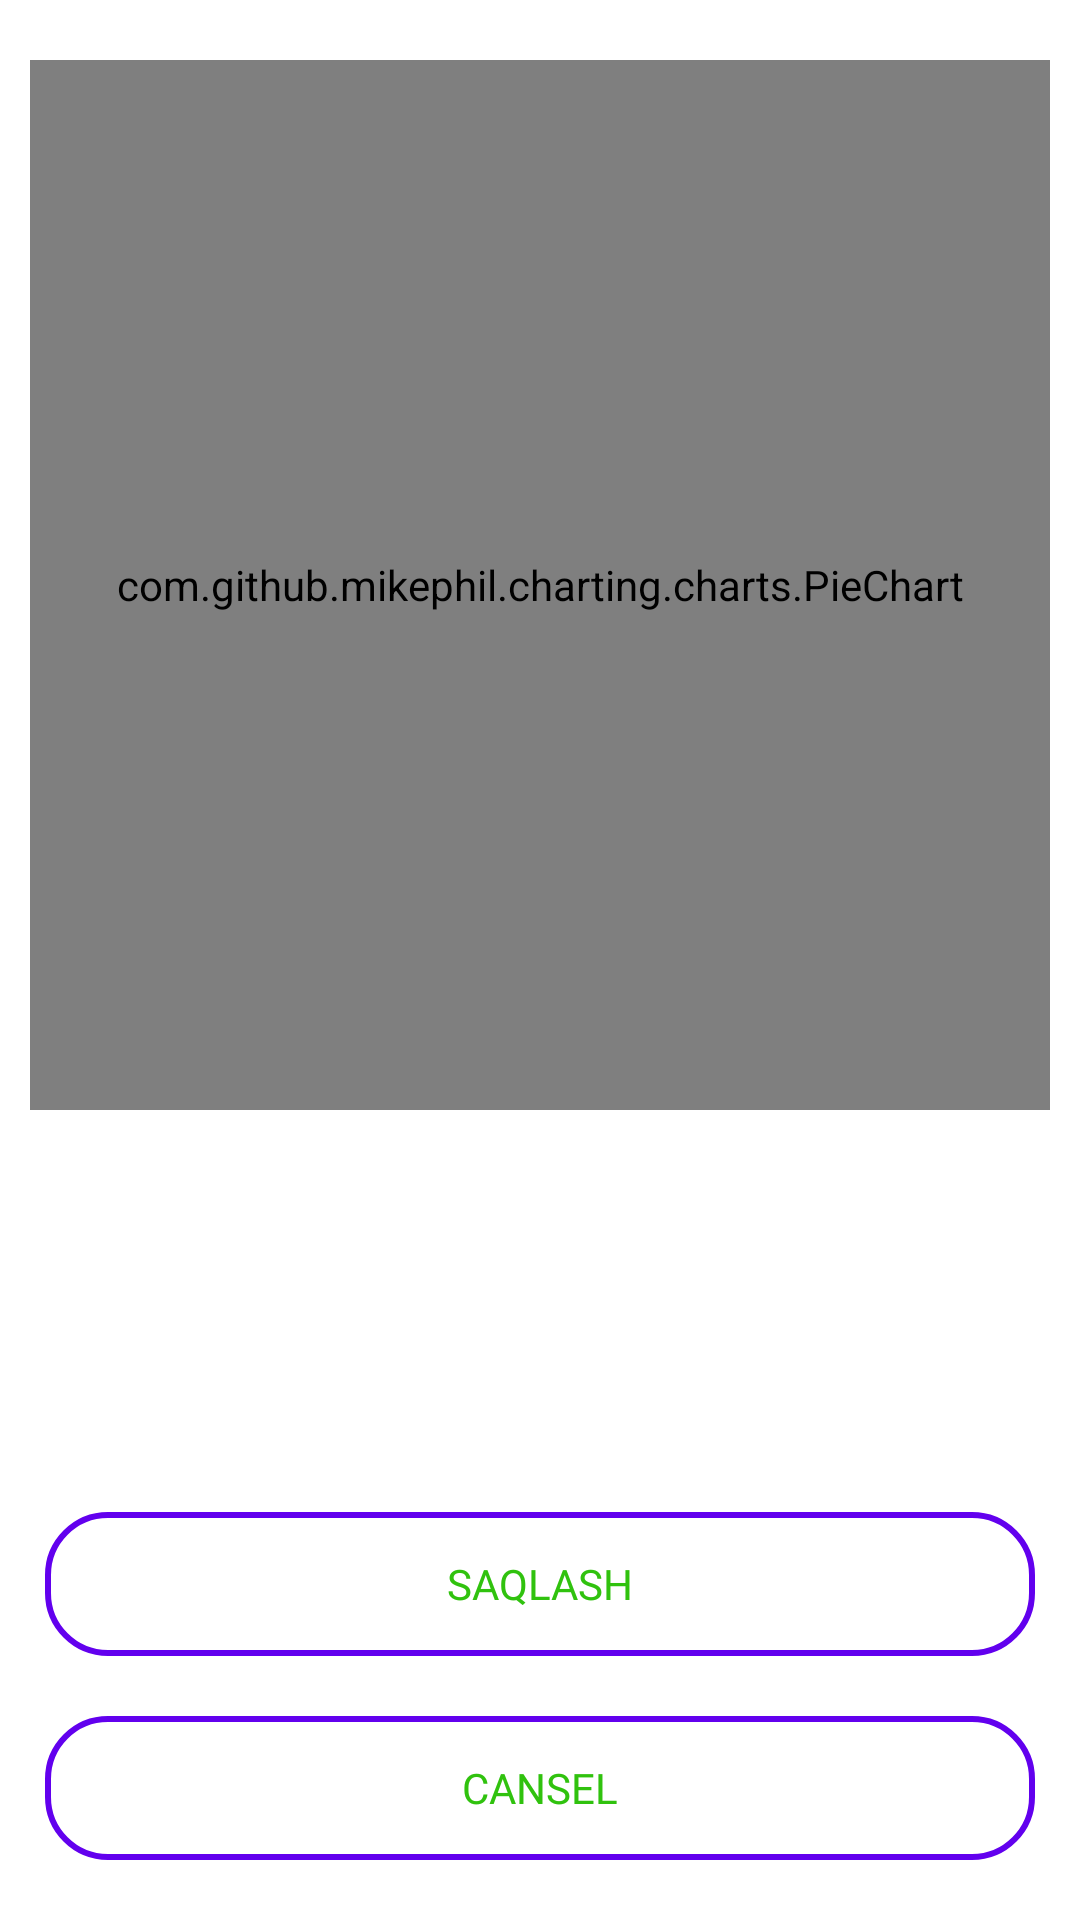

Layout XML and referenced resources for this Android screen:
<!-- AndroidManifest.xml: application theme Theme.BilimdonUz -->
<!-- res/layout/save_fragment.xml -->
<?xml version="1.0" encoding="utf-8"?>
<androidx.constraintlayout.widget.ConstraintLayout
    xmlns:android="http://schemas.android.com/apk/res/android"
    xmlns:app="http://schemas.android.com/apk/res-auto"
    android:layout_width="match_parent"
    android:layout_height="match_parent">

    <com.github.mikephil.charting.charts.PieChart
        android:id="@+id/pie_chart"
        android:layout_width="match_parent"
        android:layout_marginTop="20dp"
        android:layout_height="350dp"
        android:layout_marginEnd="10dp"
        android:layout_marginStart="10dp"
        app:layout_constraintTop_toTopOf="parent"
        app:layout_constraintStart_toStartOf="parent"
        app:layout_constraintEnd_toEndOf="parent"/>

    <androidx.appcompat.widget.AppCompatButton
        android:id="@+id/bt_save"
        android:layout_width="match_parent"
        android:layout_height="wrap_content"
        app:layout_constraintBottom_toTopOf="@id/bt_cansels"
        app:layout_constraintStart_toStartOf="parent"
        app:layout_constraintEnd_toEndOf="parent"
        android:text="saqlash"
        android:fontFamily="@font/abrilfatfaceregular"
        android:textColor="@color/recyclerscroll"
        android:background="@drawable/buttoncolor"
        android:layout_marginBottom="20dp"
        android:layout_marginStart="15dp"
        android:layout_marginEnd="15dp"/>
    <androidx.appcompat.widget.AppCompatButton
        android:id="@+id/bt_cansels"
        android:layout_width="match_parent"
        android:layout_height="wrap_content"
        android:fontFamily="@font/abrilfatfaceregular"
        app:layout_constraintBottom_toBottomOf="parent"
        app:layout_constraintStart_toStartOf="parent"
        app:layout_constraintEnd_toEndOf="parent"
        android:text="cansel"
        android:textColor="@color/recyclerscroll"
        android:background="@drawable/buttoncolor"
        android:layout_marginBottom="20dp"
        android:layout_marginStart="15dp"
        android:layout_marginEnd="15dp"/>

</androidx.constraintlayout.widget.ConstraintLayout>
<!-- resources referenced by this layout -->
<resources>
  <color name="recyclerscroll">#30C20E</color>
  <!-- drawable buttoncolor (drawable) -->
  <?xml version="1.0" encoding="utf-8"?>
  <shape
      xmlns:android="http://schemas.android.com/apk/res/android"
      android:shape="rectangle">
      <corners
          android:radius="20dp"
          />
      <stroke
          android:width="2dp"
          android:color="@color/purple_500"/>
  </shape>
  <style name="Theme.BilimdonUz" parent="Theme.MaterialComponents.DayNight.DarkActionBar">
          
          <item name="colorPrimary">@color/purple_500</item>
          <item name="colorPrimaryVariant">@color/purple_700</item>
          <item name="colorOnPrimary">@color/white</item>
          
          <item name="colorSecondary">@color/teal_200</item>
          <item name="colorSecondaryVariant">@color/teal_700</item>
          <item name="colorOnSecondary">@color/black</item>
          
          <item name="android:statusBarColor" tools:targetApi="l">@color/statusbar</item>
          
  
  
      </style>
  <color name="purple_500">#FF6200EE</color>
  <color name="purple_700">#FF3700B3</color>
  <color name="white">#FFFFFFFF</color>
  <color name="teal_200">#FF03DAC5</color>
  <color name="teal_700">#FF018786</color>
  <color name="black">#FF000000</color>
  <color name="statusbar">#FCDCD6D6</color>
</resources>
